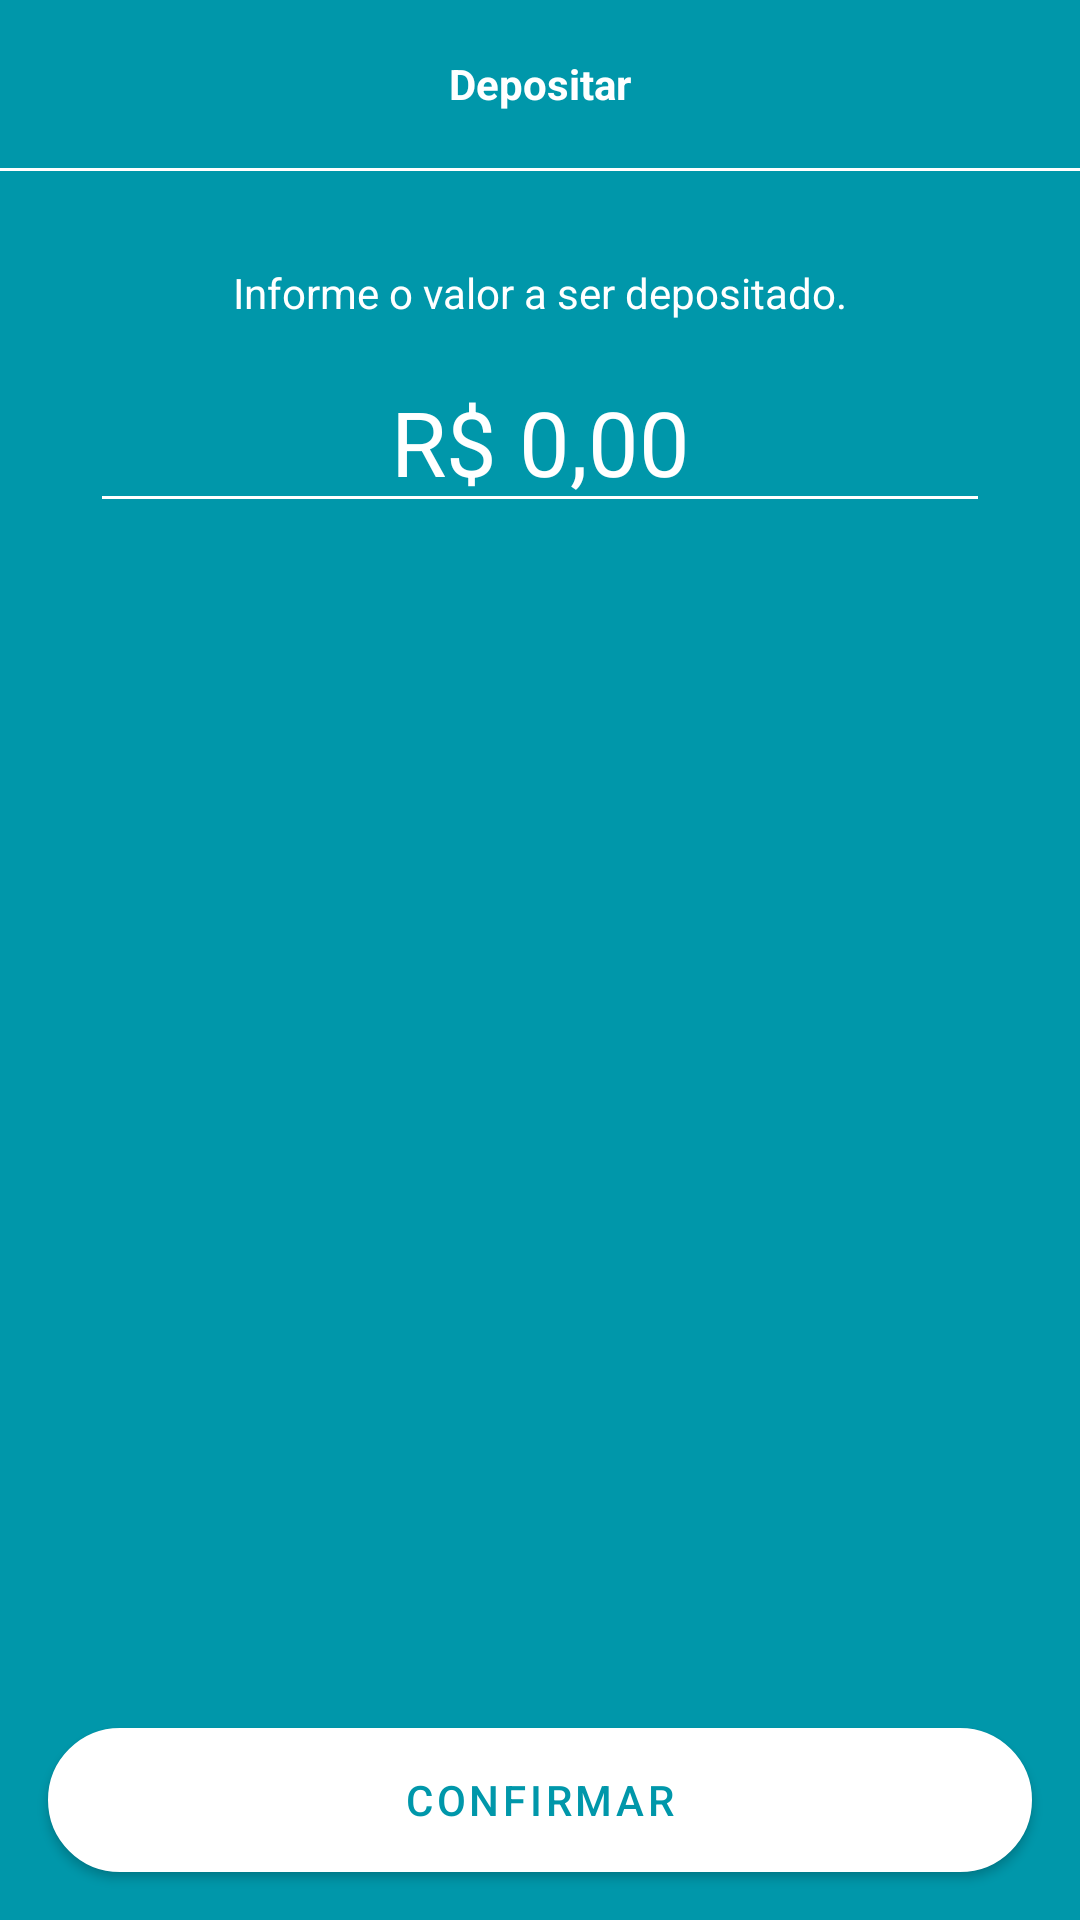

Reconstruct the res/layout file that produces this screen, plus the resources it refers to.
<!-- AndroidManifest.xml: application theme Base.Theme.BancoDigital -->
<!-- res/layout/fragment_deposit_form.xml -->
<?xml version="1.0" encoding="utf-8"?>
<androidx.constraintlayout.widget.ConstraintLayout xmlns:android="http://schemas.android.com/apk/res/android"
    xmlns:app="http://schemas.android.com/apk/res-auto"
    xmlns:tools="http://schemas.android.com/tools"
    android:layout_width="match_parent"
    android:layout_height="match_parent"
    android:theme="@style/ThemeDark"
    tools:context=".presenter.features.deposito.DepositFormFragment">

    <ScrollView
        android:layout_width="match_parent"
        android:layout_height="0dp"
        android:fillViewport="true"
        app:layout_constraintBottom_toTopOf="@+id/btn_deposit"
        app:layout_constraintEnd_toEndOf="parent"
        app:layout_constraintStart_toStartOf="parent"
        app:layout_constraintTop_toTopOf="parent">

        <androidx.constraintlayout.widget.ConstraintLayout
            android:layout_width="match_parent"
            android:layout_height="match_parent">

            <androidx.appcompat.widget.Toolbar
                android:id="@+id/toolbar"
                android:layout_width="match_parent"
                android:layout_height="wrap_content"
                app:layout_constraintEnd_toEndOf="parent"
                app:layout_constraintStart_toStartOf="parent"
                app:layout_constraintTop_toTopOf="parent">

                <TextView
                    android:layout_width="wrap_content"
                    android:layout_height="wrap_content"
                    android:layout_gravity="center_horizontal"
                    android:text="@string/txt_deposit_title"
                    android:textColor="@color/white"
                    android:textStyle="bold" />

            </androidx.appcompat.widget.Toolbar>

            <View
                android:id="@+id/view"
                android:layout_width="match_parent"
                android:layout_height="1dp"
                android:background="@color/white"
                app:layout_constraintEnd_toEndOf="parent"
                app:layout_constraintHorizontal_bias="0.0"
                app:layout_constraintStart_toStartOf="parent"
                app:layout_constraintTop_toBottomOf="@+id/toolbar" />

            <TextView
                android:id="@+id/txt_deposit_info"
                android:layout_width="wrap_content"
                android:layout_height="wrap_content"
                android:layout_marginHorizontal="16dp"
                android:layout_marginTop="32dp"
                android:text="@string/txt_deposit_info"
                android:textColor="@color/white"
                app:layout_constraintEnd_toEndOf="parent"
                app:layout_constraintStart_toStartOf="parent"
                app:layout_constraintTop_toBottomOf="@id/toolbar" />

            <EditText
                android:id="@+id/edt_deposit"
                android:layout_width="0dp"
                android:layout_height="wrap_content"
                android:layout_marginStart="30dp"
                android:layout_marginTop="10dp"
                android:layout_marginEnd="30dp"
                android:backgroundTint="@color/white"
                android:inputType="numberDecimal|textNoSuggestions"
                android:text="R$ 0,00"
                android:textAlignment="center"
                android:textColor="@color/white"
                android:textSize="30sp"
                app:layout_constraintEnd_toEndOf="parent"
                app:layout_constraintStart_toStartOf="parent"
                app:layout_constraintTop_toBottomOf="@+id/txt_deposit_info" />

            <ProgressBar
                android:id="@+id/progressBar"
                android:layout_width="wrap_content"
                android:layout_height="wrap_content"
                android:layout_marginTop="8dp"
                android:indeterminateTint="@color/white"
                android:visibility="gone"
                app:layout_constraintEnd_toEndOf="parent"
                app:layout_constraintStart_toStartOf="parent"
                app:layout_constraintTop_toBottomOf="@id/edt_deposit"
                tools:visibility="visible" />


        </androidx.constraintlayout.widget.ConstraintLayout>

    </ScrollView>

    <com.google.android.material.button.MaterialButton
        android:id="@+id/btn_deposit"
        android:layout_width="match_parent"
        android:layout_height="wrap_content"
        android:layout_margin="16dp"
        android:background="@drawable/bg_button"
        android:backgroundTint="@color/white"
        android:text="@string/btn_deposit"
        android:textColor="@color/color_default"
        app:backgroundTint="@null"
        app:layout_constraintBottom_toBottomOf="parent"
        app:layout_constraintEnd_toEndOf="parent"
        app:layout_constraintStart_toStartOf="parent" />

</androidx.constraintlayout.widget.ConstraintLayout>
<!-- resources referenced by this layout -->
<resources>
  <color name="color_default">#0097AA</color>
  <color name="white">#FFFFFFFF</color>
  <!-- drawable bg_button (drawable) -->
  <?xml version="1.0" encoding="utf-8"?>
  <shape xmlns:android="http://schemas.android.com/apk/res/android"
      android:shape="rectangle">
  
      <solid android:color="@color/color_default"/>
      <stroke android:width="1dp"
          android:color="@color/color_default"/>
      <corners android:radius="100dp"/>
  
  </shape>
  <string name="btn_deposit">Confirmar</string>
  <string name="txt_deposit_info">Informe o valor a ser depositado.</string>
  <string name="txt_deposit_title">Depositar</string>
  <style name="ThemeDark">
          <item name="colorControlActivated">@color/white</item>
      </style>
  <style name="Base.Theme.BancoDigital" parent="Theme.MaterialComponents.DayNight.NoActionBar">
          
          <item name="colorPrimary">@color/color_default</item>
          <item name="colorPrimaryVariant">@color/color_default</item>
          <item name="colorOnPrimary">@color/white</item>
  
          <item name="colorAccent">@color/white</item>
  
          
          
          
  
          <item name="android:windowBackground">@color/color_default</item>
          <item name="android:statusBarColor" tools:targetApi="l">?attr/colorPrimaryVariant</item>
  
      </style>
</resources>
